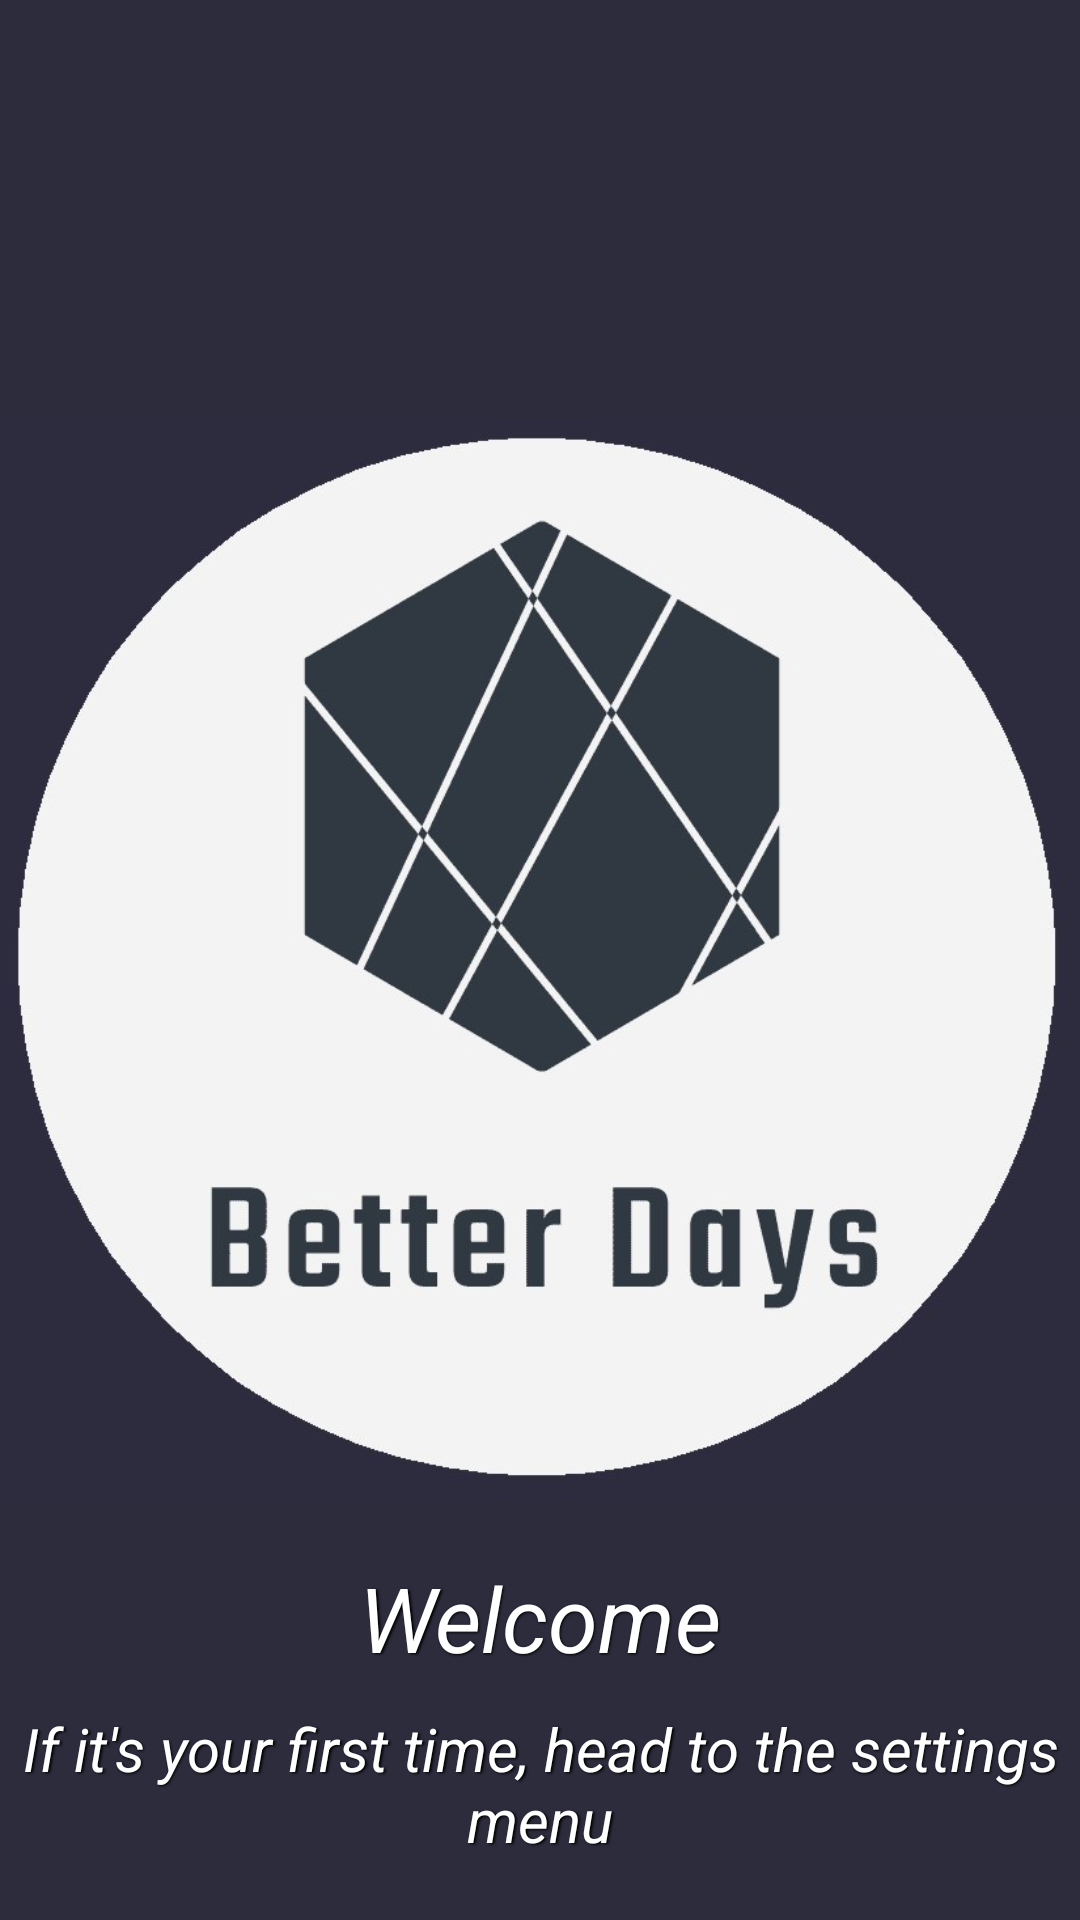

Produce the Android XML layout that renders to this screen, including the resource entries it uses.
<!-- AndroidManifest.xml: application theme AppTheme -->
<!-- res/layout/welcome_fragment.xml -->
<?xml version="1.0" encoding="utf-8"?>
<RelativeLayout
    xmlns:android="http://schemas.android.com/apk/res/android"
    android:layout_width="match_parent"
    android:layout_height="match_parent"
    android:id="@+id/welcome_layout"
    android:background="@color/signBlue"
    >

    <ImageView
        android:layout_width="wrap_content"
        android:layout_height="wrap_content"
        android:src="@drawable/img_logo_white_circle"
        android:layout_centerHorizontal="true"
        android:layout_centerVertical="true"
        />

    <TextView
        android:layout_width="wrap_content"
        android:layout_height="wrap_content"
        android:layout_centerHorizontal="true"
        android:gravity="bottom"
        android:text="Welcome"
        android:textSize="30sp"
        android:textStyle="italic"
        android:layout_marginBottom="10dp"
        android:id="@+id/welcome_text_view"
        android:layout_above="@+id/go_text_view"
        android:shadowColor="#000000"
        android:shadowRadius="1.6"
        android:shadowDx="1.5"
        android:shadowDy="1.3"
        />

    <TextView
        android:layout_width="wrap_content"
        android:layout_height="wrap_content"
        android:layout_centerHorizontal="true"
        android:text="If it's your first time, head to the settings menu"
        android:textColor="@color/titleTextColor"
        android:textStyle="italic"
        android:layout_marginBottom="20dp"
        android:textSize="20sp"
        android:layout_alignParentBottom="true"
        android:id="@+id/go_text_view"
        android:shadowColor="#000000"
        android:shadowRadius="1.6"
        android:shadowDx="1.5"
        android:shadowDy="1.3"
        android:textAlignment="center"
        />

</RelativeLayout>
<!-- resources referenced by this layout -->
<resources>
  <color name="signBlue">#2C2C3D</color>
  <color name="titleTextColor">#FFFFFF</color>
  <!-- drawable img_logo_white_circle: jpg bitmap (drawable, 58174 bytes) -->
  <style name="AppTheme" parent="Theme.AppCompat.Light.NoActionBar">
          
          <item name="colorPrimary">@color/midnightBlue</item>
          <item name="colorPrimaryDark">@color/signBlue</item>
          <item name="colorAccent">@color/crimson</item>
          <item name="android:textColor">@color/titleTextColor</item>
          <item name="android:textColorSecondary">@color/titleTextColor</item>
          <item name="alertDialogTheme">@style/AlertDialogStyle</item>
          <item name="android:listDivider">@color/orangeRed</item>
          <item name="android:dividerHeight">1dp</item>
          <item name="textColorAlertDialogListItem">@color/titleTextColor</item>
          <item name="android:statusBarColor">@android:color/transparent</item>
          <item name="android:navigationBarColor">@android:color/transparent</item>
          <item name="android:windowTranslucentStatus">true</item>
          <item name="android:windowTranslucentNavigation">true</item>
      </style>
  <color name="midnightBlue">#364A61</color>
  <color name="crimson">#990000</color>
  <style name="AlertDialogStyle" parent="AlertDialog.AppCompat">
          <item name="colorPrimary">@color/midnightBlue</item>
          <item name="colorPrimaryDark">@color/signBlue</item>
          <item name="colorAccent">@color/crimson</item>
          <item name="android:textColor">@color/titleTextColor</item>
          <item name="android:background">@color/signBlue</item>
          <item name="android:popupBackground">@color/signBlue</item>
          <item name="android:windowBackground">@color/signBlue</item>
          <item name="android:itemBackground">@color/signBlue</item>
          <item name="android:textColorSecondary">@color/titleTextColor</item>
      </style>
  <color name="orangeRed">#FF3600</color>
</resources>
